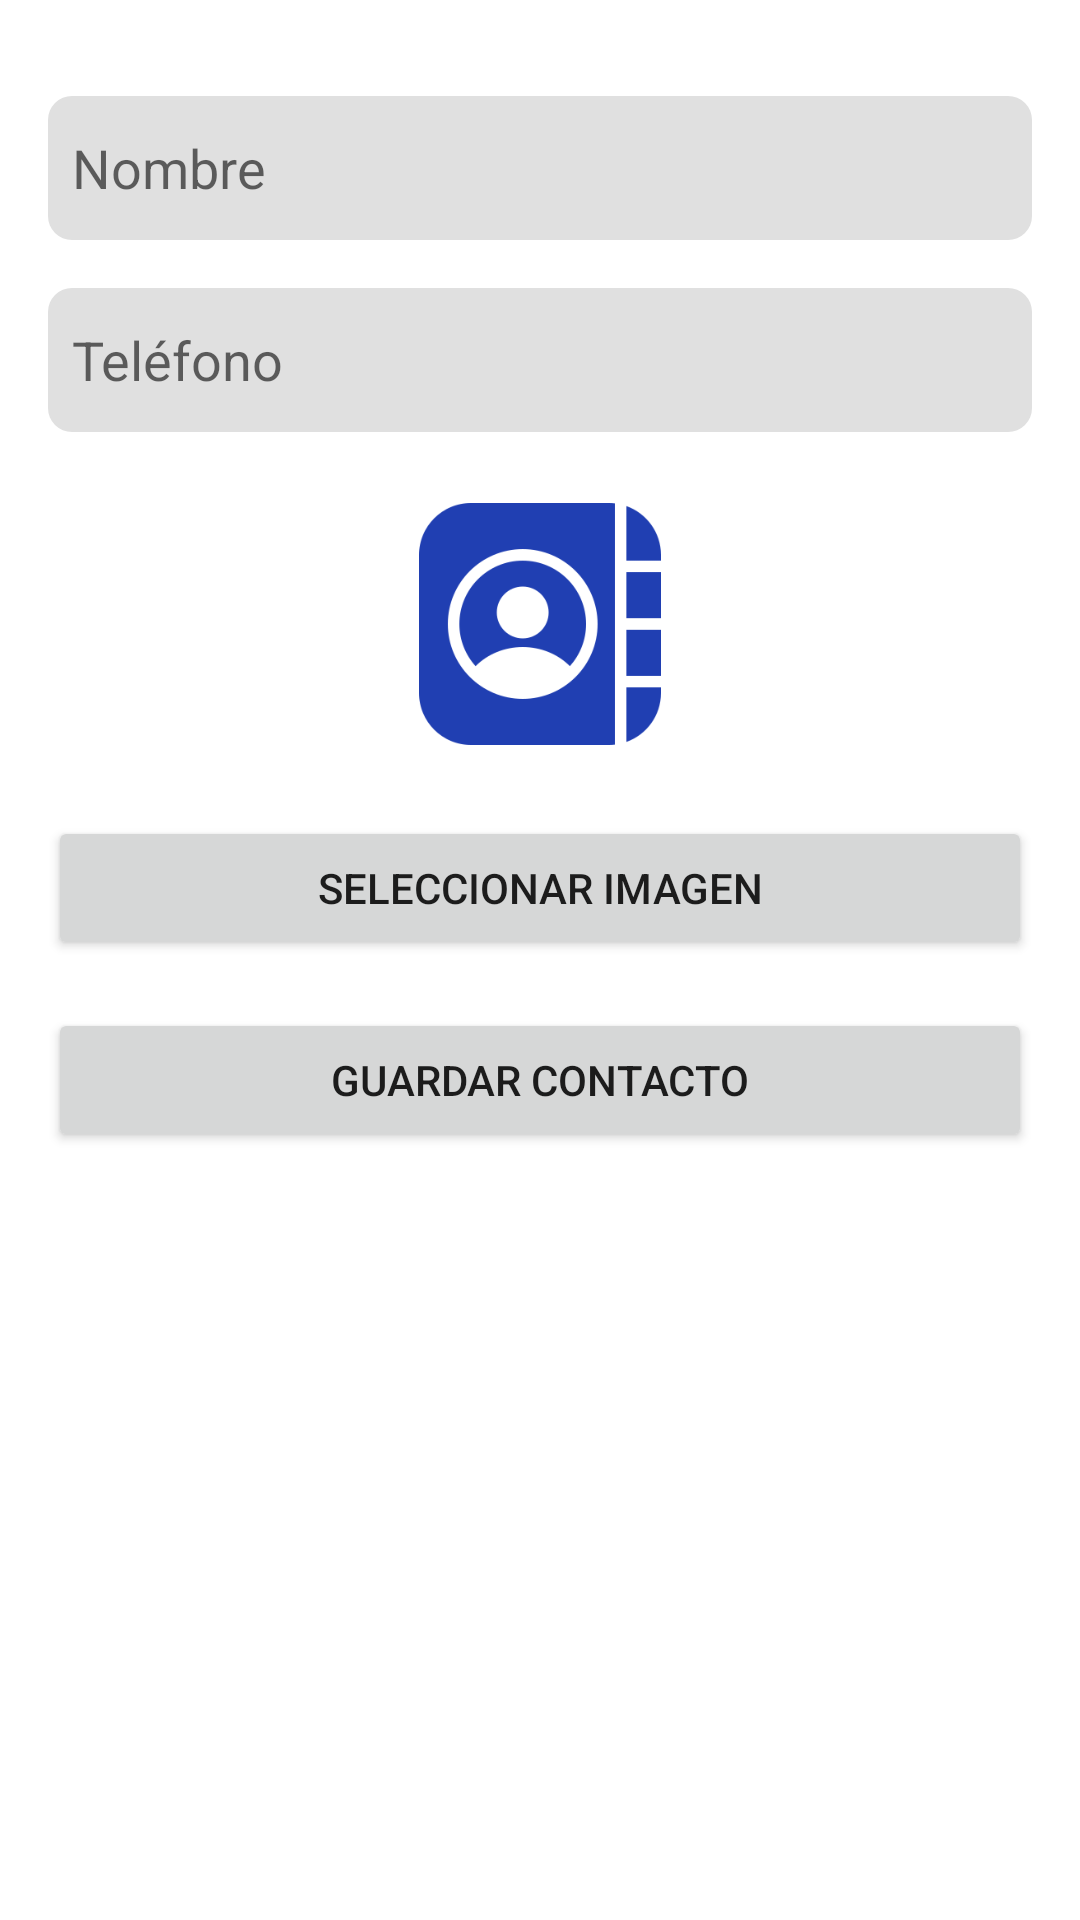

Write the Android layout XML for this screen, with the resource values it uses.
<!-- AndroidManifest.xml: application theme Theme.SeniorChat2 -->
<!-- res/layout/modal_agregar_contacto.xml -->
<androidx.constraintlayout.widget.ConstraintLayout
    xmlns:android="http://schemas.android.com/apk/res/android"
    xmlns:app="http://schemas.android.com/apk/res-auto"
    android:layout_width="match_parent"
    android:layout_height="wrap_content"
    android:padding="16dp"
    android:background="@color/white">

    <EditText
        android:id="@+id/et_nombre_contacto"
        android:layout_width="0dp"
        android:layout_height="wrap_content"
        android:layout_marginTop="16dp"
        android:background="@drawable/input_agregar"
        android:hint="Nombre"
        android:minHeight="48dp"
        app:layout_constraintEnd_toEndOf="parent"
        app:layout_constraintStart_toStartOf="parent"
        app:layout_constraintTop_toTopOf="parent" />

    <EditText
        android:id="@+id/et_telefono_contacto"
        android:layout_width="0dp"
        android:layout_height="wrap_content"
        android:layout_marginTop="16dp"
        android:background="@drawable/input_agregar"
        android:hint="Teléfono"
        android:inputType="phone"
        android:minHeight="48dp"
        app:layout_constraintEnd_toEndOf="parent"
        app:layout_constraintStart_toStartOf="parent"
        app:layout_constraintTop_toBottomOf="@id/et_nombre_contacto" />

    
    <ImageView
        android:id="@+id/iv_contacto_imagen"
        android:layout_width="96dp"
        android:layout_height="96dp"
        android:layout_marginTop="16dp"
        android:contentDescription="Imagen de contacto"
        android:src="@drawable/icono_contactos_350"
        app:layout_constraintEnd_toEndOf="parent"
        app:layout_constraintStart_toStartOf="parent"
        app:layout_constraintTop_toBottomOf="@id/et_telefono_contacto" />

    <Button
        android:id="@+id/btn_seleccionar_imagen"
        android:layout_width="match_parent"
        android:layout_height="wrap_content"
        android:text="Seleccionar Imagen"
        app:layout_constraintEnd_toEndOf="parent"
        app:layout_constraintStart_toStartOf="parent"
        app:layout_constraintTop_toBottomOf="@id/iv_contacto_imagen"
        android:layout_marginTop="16dp" />

    <Button
        android:id="@+id/btn_agregar_contacto"
        android:layout_width="match_parent"
        android:layout_height="wrap_content"
        android:text="Guardar Contacto"
        app:layout_constraintEnd_toEndOf="parent"
        app:layout_constraintStart_toStartOf="parent"
        app:layout_constraintTop_toBottomOf="@id/btn_seleccionar_imagen"
        android:layout_marginTop="16dp" />
</androidx.constraintlayout.widget.ConstraintLayout>
<!-- resources referenced by this layout -->
<resources>
  <color name="white">#FFFFFFFF</color>
  <!-- drawable icono_contactos_350: png bitmap (drawable-nodpi, 11106 bytes) -->
  <!-- drawable input_agregar (drawable) -->
  <shape xmlns:android="http://schemas.android.com/apk/res/android">
      <solid android:color="#E0E0E0"/>
      <corners android:radius="8dp"/>
      <padding
          android:left="8dp"
          android:top="8dp"
          android:right="8dp"
          android:bottom="8dp" />
  </shape>
  <style name="Theme.SeniorChat2" parent="Theme.MaterialComponents.DayNight.NoActionBar">
          
          <item name="colorPrimary">@color/blue_500</item>
          <item name="colorPrimaryVariant">@color/blue_700</item>
          <item name="colorOnPrimary">@color/white</item>
          
          <item name="colorSecondary">@color/teal_200</item>
          <item name="colorSecondaryVariant">@color/teal_700</item>
          <item name="colorOnSecondary">@color/black</item>
          
          <item name="android:statusBarColor">?attr/colorPrimaryVariant</item>
          
      </style>
  <color name="blue_500">#3152c9</color>
  <color name="blue_700">#2040b2</color>
  <color name="teal_200">#FF03DAC5</color>
  <color name="teal_700">#FF018786</color>
  <color name="black">#FF000000</color>
</resources>
